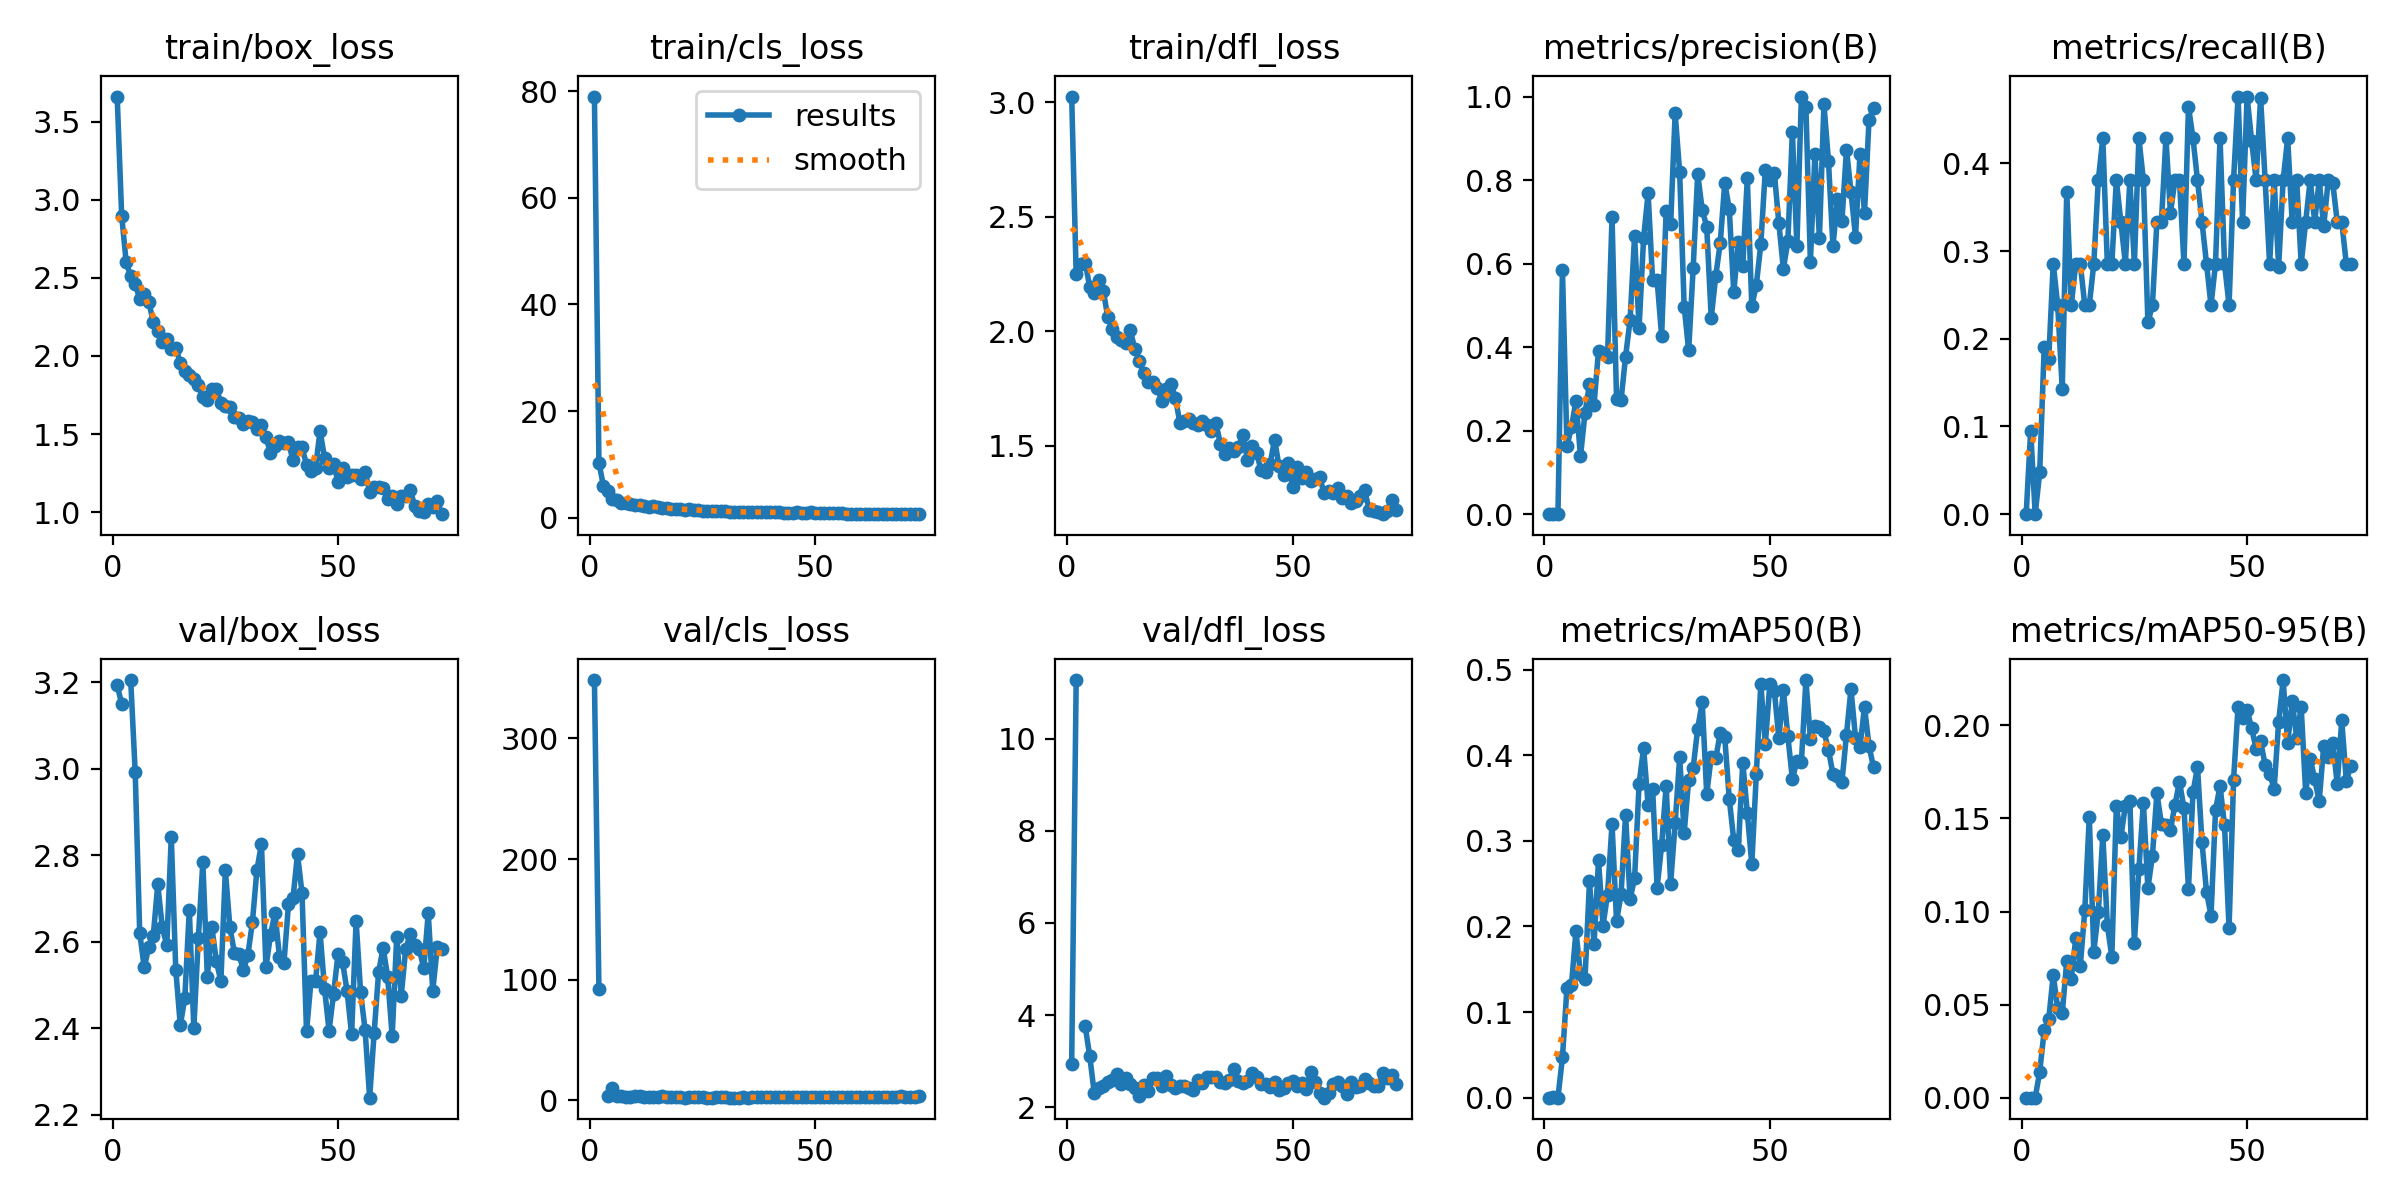

Source data for this figure (header and first rows):
epoch, time, train/box_loss, train/cls_loss, train/dfl_loss, metrics/precision(B), metrics/recall(B), metrics/mAP50(B), metrics/mAP50-95(B), val/box_loss, val/cls_loss, val/dfl_loss, lr/pg0, lr/pg1, lr/pg2
1, 25.62, 3.662, 78.99, 3.026, 0, 0, 0, 0, 3.193, 348.3, 2.938, 0.00058, 0.00058, 0.00058
2, 48.99, 2.898, 10.26, 2.249, 0.0014, 0.09524, 0.00068, 9e-05, 3.15, 92.18, 11.28, 0.001168, 0.001168, 0.001168
3, 72.3, 2.6, 5.97, 2.293, 0, 0, 0, 0, nan, nan, nan, 0.001745, 0.001745, 0.001745
4, 95.45, 2.511, 5.079, 2.299, 0.5843, 0.04762, 0.04715, 0.01384, 3.205, 3.901, 3.752, 0.001941, 0.001941, 0.001941
5, 118.8, 2.46, 3.452, 2.196, 0.162, 0.1905, 0.1281, 0.03612, 2.991, 10.68, 3.116, 0.001921, 0.001921, 0.001921
6, 142.2, 2.367, 3.23, 2.167, 0.2088, 0.1765, 0.1319, 0.04206, 2.62, 3.634, 2.31, 0.001901, 0.001901, 0.001901
7, 165.6, 2.395, 2.79, 2.223, 0.2718, 0.2857, 0.1943, 0.06578, 2.54, 3.616, 2.411, 0.001881, 0.001881, 0.001881
8, 189, 2.348, 2.766, 2.178, 0.1381, 0.2381, 0.1439, 0.04818, 2.587, 2.964, 2.462, 0.001861, 0.001861, 0.001861
9, 212.3, 2.219, 2.499, 2.064, 0.2419, 0.1429, 0.1388, 0.04536, 2.613, 3.136, 2.543, 0.001842, 0.001842, 0.001842
10, 235.6, 2.157, 2.455, 2.01, 0.312, 0.3675, 0.2525, 0.07337, 2.732, 3.468, 2.588, 0.001822, 0.001822, 0.001822
11, 259, 2.092, 2.319, 1.975, 0.2619, 0.2381, 0.179, 0.0639, 2.634, 3.938, 2.715, 0.001802, 0.001802, 0.001802
12, 282.3, 2.109, 2.131, 1.964, 0.3915, 0.2857, 0.277, 0.08562, 2.592, 2.929, 2.511, 0.001782, 0.001782, 0.001782
13, 305.7, 2.043, 2.046, 1.947, 0.3863, 0.2857, 0.2009, 0.07072, 2.842, 2.788, 2.641, 0.001762, 0.001762, 0.001762
14, 329, 2.053, 2.139, 2.005, 0.3763, 0.2381, 0.2372, 0.1006, 2.535, 2.94, 2.5, 0.001743, 0.001743, 0.001743
15, 352.4, 1.955, 2.006, 1.924, 0.7105, 0.2381, 0.3197, 0.1509, 2.407, 2.664, 2.426, 0.001723, 0.001723, 0.001723
16, 375.8, 1.903, 1.821, 1.872, 0.2756, 0.2857, 0.2058, 0.07849, 2.469, 3.411, 2.245, 0.001703, 0.001703, 0.001703
17, 399.1, 1.876, 1.746, 1.817, 0.2736, 0.381, 0.2378, 0.09972, 2.673, 2.69, 2.491, 0.001683, 0.001683, 0.001683
18, 422.4, 1.851, 1.591, 1.778, 0.3769, 0.4286, 0.3301, 0.141, 2.4, 2.506, 2.359, 0.001663, 0.001663, 0.001663
19, 445.7, 1.812, 1.626, 1.779, 0.4649, 0.2857, 0.2321, 0.09291, 2.608, 3.045, 2.623, 0.001644, 0.001644, 0.001644
20, 468.9, 1.736, 1.593, 1.754, 0.6663, 0.2853, 0.256, 0.07559, 2.783, 2.585, 2.629, 0.001624, 0.001624, 0.001624
21, 492.2, 1.717, 1.521, 1.696, 0.4456, 0.381, 0.3667, 0.1567, 2.519, 2.339, 2.466, 0.001604, 0.001604, 0.001604
22, 515.6, 1.791, 1.534, 1.748, 0.6612, 0.3333, 0.4084, 0.1399, 2.633, 2.762, 2.684, 0.001584, 0.001584, 0.001584
23, 538.9, 1.791, 1.517, 1.772, 0.7682, 0.2857, 0.3419, 0.1568, 2.555, 2.555, 2.487, 0.001564, 0.001564, 0.001564
24, 562.4, 1.7, 1.49, 1.71, 0.5596, 0.381, 0.3608, 0.1596, 2.509, 2.518, 2.414, 0.001545, 0.001545, 0.001545
25, 585.8, 1.679, 1.307, 1.601, 0.5606, 0.2857, 0.2454, 0.08332, 2.765, 2.82, 2.461, 0.001525, 0.001525, 0.001525
26, 609.1, 1.673, 1.264, 1.607, 0.4265, 0.4286, 0.2949, 0.1228, 2.633, 2.471, 2.45, 0.001505, 0.001505, 0.001505
27, 632.4, 1.61, 1.231, 1.617, 0.7257, 0.381, 0.3644, 0.1585, 2.575, 2.463, 2.411, 0.001485, 0.001485, 0.001485
28, 655.7, 1.604, 1.242, 1.6, 0.695, 0.2188, 0.25, 0.1125, 2.571, 3.178, 2.365, 0.001465, 0.001465, 0.001465
29, 679, 1.563, 1.221, 1.593, 0.9599, 0.2381, 0.3207, 0.1299, 2.534, 2.931, 2.586, 0.001446, 0.001446, 0.001446
30, 702.3, 1.586, 1.185, 1.61, 0.8185, 0.3333, 0.3977, 0.1636, 2.57, 2.493, 2.519, 0.001426, 0.001426, 0.001426
31, 725.7, 1.574, 1.106, 1.589, 0.4968, 0.3333, 0.3093, 0.147, 2.645, 2.436, 2.664, 0.001406, 0.001406, 0.001406
32, 749, 1.534, 1.136, 1.565, 0.3922, 0.4286, 0.3712, 0.1463, 2.766, 2.362, 2.653, 0.001386, 0.001386, 0.001386
33, 772.2, 1.556, 1.09, 1.598, 0.5903, 0.3437, 0.3852, 0.1437, 2.825, 2.435, 2.661, 0.001366, 0.001366, 0.001366
34, 795.5, 1.481, 1.025, 1.508, 0.8146, 0.381, 0.4311, 0.1573, 2.541, 2.56, 2.535, 0.001347, 0.001347, 0.001347
35, 818.8, 1.38, 0.9909, 1.465, 0.7294, 0.381, 0.4616, 0.1697, 2.615, 2.454, 2.531, 0.001327, 0.001327, 0.001327
36, 842.2, 1.422, 1.024, 1.492, 0.6881, 0.2857, 0.3547, 0.1556, 2.667, 2.814, 2.582, 0.001307, 0.001307, 0.001307
37, 865.5, 1.454, 1.04, 1.478, 0.4699, 0.4647, 0.398, 0.1122, 2.565, 2.805, 2.833, 0.001287, 0.001287, 0.001287
38, 888.7, 1.442, 1.01, 1.497, 0.5697, 0.4286, 0.3961, 0.1641, 2.552, 2.704, 2.559, 0.001267, 0.001267, 0.001267
39, 911.9, 1.448, 1.028, 1.547, 0.6496, 0.381, 0.426, 0.1776, 2.687, 2.564, 2.533, 0.001248, 0.001248, 0.001248
40, 935.4, 1.331, 0.9746, 1.438, 0.793, 0.3333, 0.421, 0.1371, 2.7, 2.648, 2.56, 0.001228, 0.001228, 0.001228
41, 958.7, 1.417, 1.032, 1.499, 0.731, 0.2857, 0.3491, 0.1105, 2.802, 2.809, 2.74, 0.001208, 0.001208, 0.001208
42, 982, 1.414, 1.059, 1.471, 0.531, 0.2381, 0.3005, 0.09781, 2.712, 2.713, 2.645, 0.001188, 0.001188, 0.001188
43, 1005, 1.305, 0.9586, 1.393, 0.6512, 0.2857, 0.289, 0.1543, 2.393, 3.299, 2.51, 0.001168, 0.001168, 0.001168
44, 1029, 1.264, 0.8838, 1.384, 0.5944, 0.4286, 0.3913, 0.1675, 2.51, 2.875, 2.5, 0.001149, 0.001149, 0.001149
45, 1052, 1.283, 0.9008, 1.419, 0.804, 0.2857, 0.3327, 0.1462, 2.509, 2.94, 2.433, 0.001129, 0.001129, 0.001129
46, 1075, 1.521, 1.054, 1.528, 0.4979, 0.2381, 0.2725, 0.09099, 2.622, 3.199, 2.548, 0.001109, 0.001109, 0.001109
47, 1098, 1.348, 0.9512, 1.411, 0.5485, 0.381, 0.3774, 0.1708, 2.491, 2.62, 2.366, 0.001089, 0.001089, 0.001089
48, 1122, 1.285, 0.934, 1.371, 0.6466, 0.4762, 0.4832, 0.2101, 2.394, 2.828, 2.411, 0.001069, 0.001069, 0.001069
49, 1145, 1.308, 0.9683, 1.424, 0.8242, 0.3333, 0.4128, 0.2042, 2.48, 2.727, 2.523, 0.00105, 0.00105, 0.00105
50, 1168, 1.193, 0.8186, 1.319, 0.7993, 0.4762, 0.4828, 0.2083, 2.572, 2.688, 2.561, 0.00103, 0.00103, 0.00103
51, 1192, 1.28, 0.8765, 1.408, 0.8172, 0.426, 0.4753, 0.1985, 2.553, 2.621, 2.451, 0.00101, 0.00101, 0.00101
52, 1215, 1.226, 0.8645, 1.358, 0.6971, 0.381, 0.4197, 0.1875, 2.486, 2.6, 2.526, 0.0009902, 0.0009902, 0.0009902
53, 1238, 1.236, 0.8133, 1.386, 0.5876, 0.4749, 0.476, 0.1914, 2.386, 2.689, 2.386, 0.0009704, 0.0009704, 0.0009704
54, 1262, 1.238, 0.8046, 1.348, 0.6533, 0.381, 0.4221, 0.1789, 2.648, 2.795, 2.766, 0.0009506, 0.0009506, 0.0009506
55, 1285, 1.214, 0.8299, 1.356, 0.9149, 0.2857, 0.3724, 0.1741, 2.483, 2.651, 2.544, 0.0009308, 0.0009308, 0.0009308
56, 1308, 1.26, 0.842, 1.365, 0.6417, 0.381, 0.3927, 0.166, 2.395, 3.023, 2.31, 0.000911, 0.000911, 0.000911
57, 1331, 1.129, 0.7728, 1.292, 1, 0.2819, 0.3918, 0.2019, 2.239, 2.866, 2.205, 0.0008912, 0.0008912, 0.0008912
58, 1355, 1.164, 0.7751, 1.302, 0.9746, 0.381, 0.4877, 0.2243, 2.389, 2.621, 2.312, 0.0008714, 0.0008714, 0.0008714
59, 1378, 1.163, 0.7465, 1.296, 0.6048, 0.4286, 0.4194, 0.1903, 2.531, 2.558, 2.506, 0.0008516, 0.0008516, 0.0008516
60, 1401, 1.151, 0.7442, 1.314, 0.8621, 0.3333, 0.4338, 0.2131, 2.586, 2.774, 2.548, 0.0008318, 0.0008318, 0.0008318
... 13 more rows
